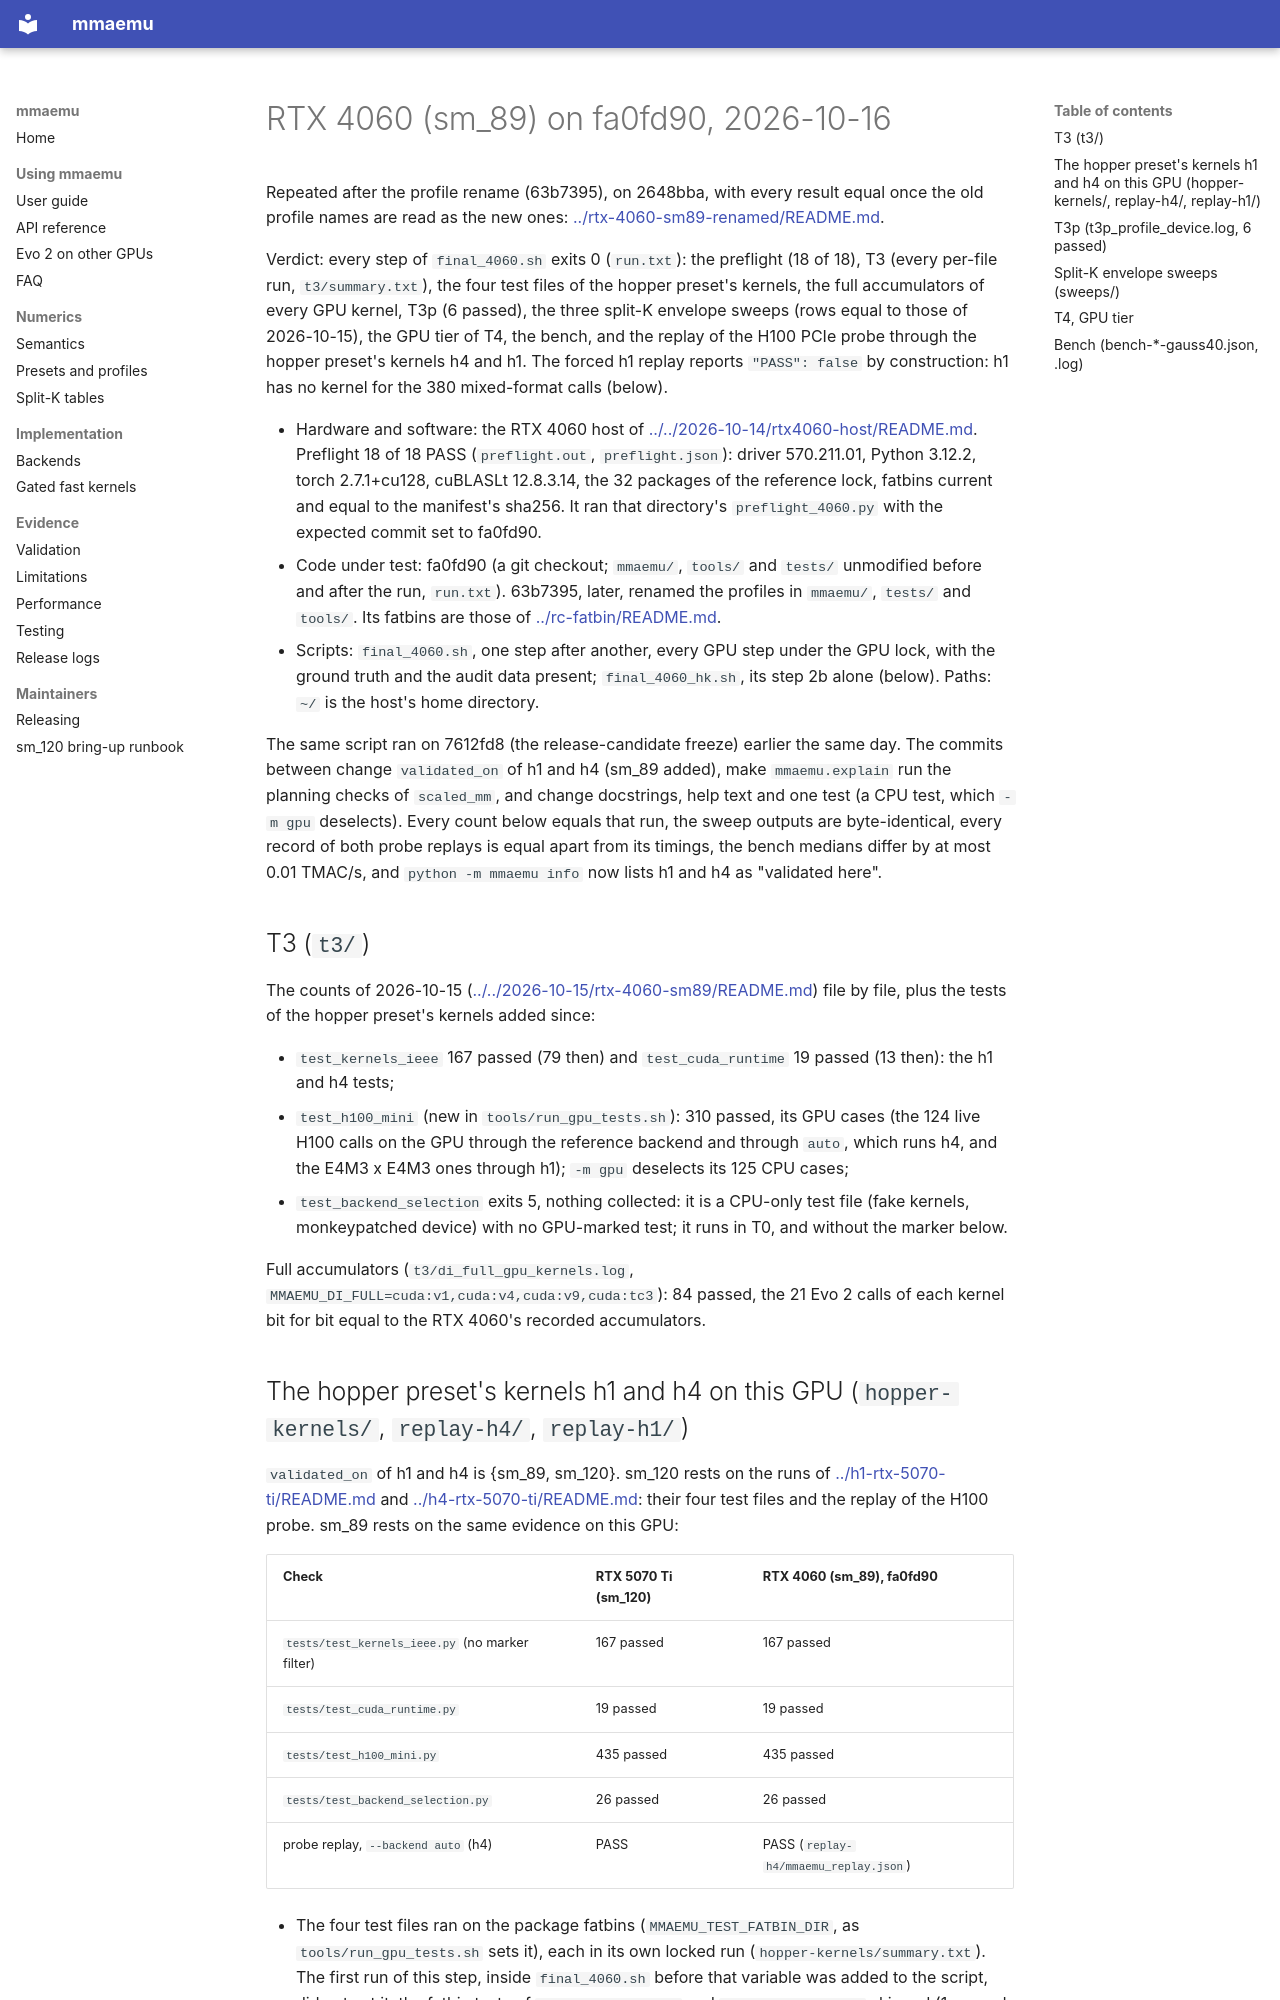

repository: astding/mmaemu · page: validation_logs/2026-10-16/rtx-4060-sm89/index.html · generator: mkdocs

# RTX 4060 (sm_89) on fa0fd90, 2026-10-16

Repeated after the profile rename (63b7395), on 2648bba, with every result equal once the old profile names are read
as the new ones: [../rtx-4060-sm89-renamed/README.md](../rtx-4060-sm89-renamed/README.md).

Verdict: every step of `final_4060.sh` exits 0 (`run.txt`): the preflight (18 of 18), T3 (every per-file run,
`t3/summary.txt`), the four test files of the hopper preset's kernels, the full accumulators of every GPU kernel, T3p
(6 passed), the three split-K envelope sweeps (rows equal to those of 2026-10-15), the GPU tier of T4, the bench, and
the replay of the H100 PCIe probe through the hopper preset's kernels h4 and h1. The forced h1 replay reports
`"PASS": false` by construction: h1 has no kernel for the 380 mixed-format calls (below).

- Hardware and software: the RTX 4060 host of
  [../../2026-10-14/rtx4060-host/README.md](../../2026-10-14/rtx4060-host/README.md). Preflight 18 of 18 PASS
  (`preflight.out`, `preflight.json`): driver 570.211.01, Python 3.12.2, torch 2.7.1+cu128, cuBLASLt 12.8.3.14, the
  32 packages of the reference lock, fatbins current and equal to the manifest's sha256. It ran that directory's
  `preflight_4060.py` with the expected commit set to fa0fd90.
- Code under test: fa0fd90 (a git checkout; `mmaemu/`, `tools/` and `tests/` unmodified before and after the run,
  `run.txt`). 63b7395, later, renamed the profiles in `mmaemu/`, `tests/` and `tools/`. Its fatbins are those of
  [../rc-fatbin/README.md](../rc-fatbin/README.md).
- Scripts: `final_4060.sh`, one step after another, every GPU step under the GPU lock, with the ground truth and the
  audit data present; `final_4060_hk.sh`, its step 2b alone (below). Paths: `~/` is the host's home directory.

The same script ran on 7612fd8 (the release-candidate freeze) earlier the same day. The commits between change
`validated_on` of h1 and h4 (sm_89 added), make `mmaemu.explain` run the planning checks of `scaled_mm`, and change
docstrings, help text and one test (a CPU test, which `-m gpu` deselects). Every count below equals that run, the
sweep outputs are byte-identical, every record of both probe replays is equal apart from its timings, the bench
medians differ by at most 0.01 TMAC/s, and `python -m mmaemu info` now lists h1 and h4 as "validated here".

## T3 (`t3/`)

The counts of 2026-10-15 ([../../2026-10-15/rtx-4060-sm89/README.md](../../2026-10-15/rtx-4060-sm89/README.md)) file
by file, plus the tests of the hopper preset's kernels added since:

- `test_kernels_ieee` 167 passed (79 then) and `test_cuda_runtime` 19 passed (13 then): the h1 and h4 tests;
- `test_h100_mini` (new in `tools/run_gpu_tests.sh`): 310 passed, its GPU cases (the 124 live H100 calls on the GPU
  through the reference backend and through `auto`, which runs h4, and the E4M3 x E4M3 ones through h1); `-m gpu`
  deselects its 125 CPU cases;
- `test_backend_selection` exits 5, nothing collected: it is a CPU-only test file (fake kernels, monkeypatched
  device) with no GPU-marked test; it runs in T0, and without the marker below.

Full accumulators (`t3/di_full_gpu_kernels.log`, `MMAEMU_DI_FULL=cuda:v1,cuda:v4,cuda:v9,cuda:tc3`): 84 passed, the
21 Evo 2 calls of each kernel bit for bit equal to the RTX 4060's recorded accumulators.
